Image classification data set "processed" (kiran198910/mlops_binary_image_classifications on GitHub). Class labels (2): cats, dogs.

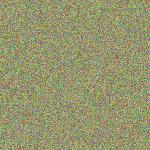
Label: dogs

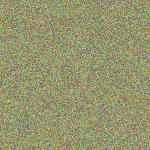
Label: dogs

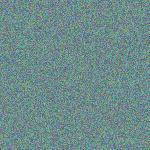
Label: cats

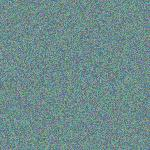
Label: cats

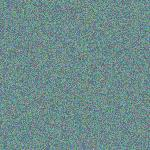
Label: cats

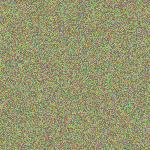
Label: dogs
